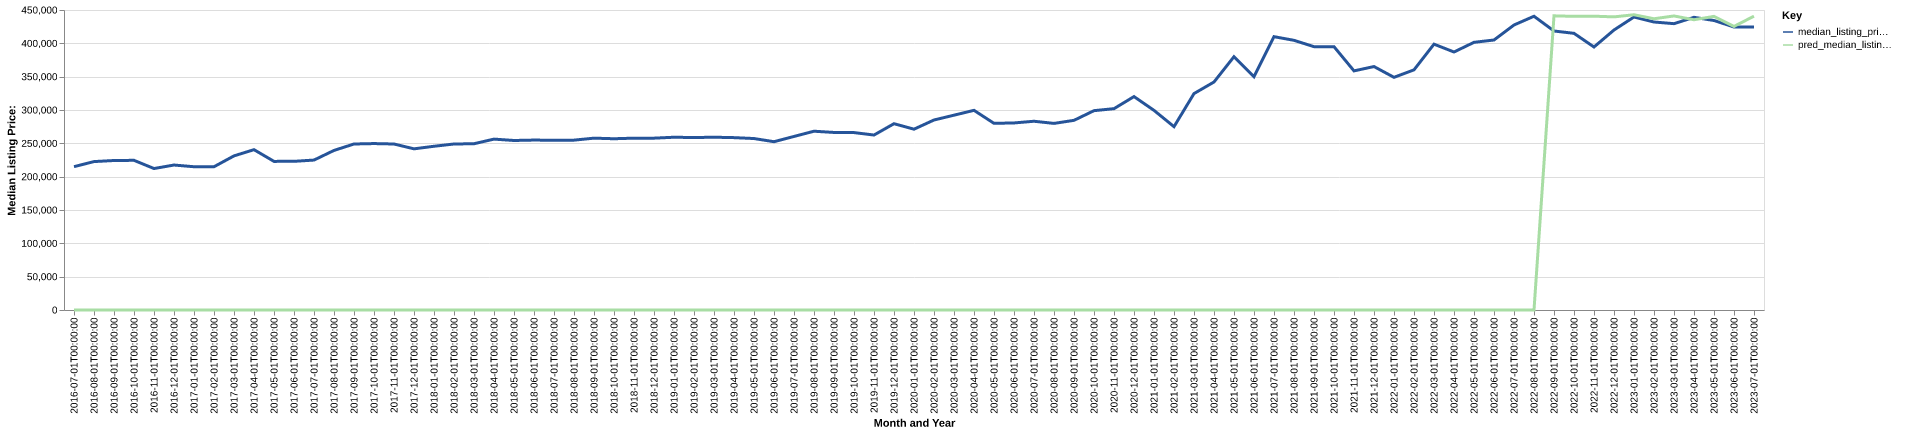

The table this chart was drawn from, first rows:
date, time_idx, median_listing_price, thirty_year_interest_rate_five, month, county_name, active_listing_count, median_days_on_market, pred_median_listing_price, month_year
2016-07-01, 0, 215000, 3.72, 7, pacific, wa, 205.0, 73.0, 0, Jul-2016
2016-08-01, 1, 222625, 3.73, 8, pacific, wa, 202.0, 84.0, 0, Aug-2016
2016-09-01, 2, 224250, 3.66, 9, pacific, wa, 202.0, 95.0, 0, Sep-2016
2016-10-01, 3, 224500, 3.64, 10, pacific, wa, 171.0, 109.0, 0, Oct-2016
2016-11-01, 4, 212200, 3.66, 11, pacific, wa, 157.0, 123.0, 0, Nov-2016
2016-12-01, 5, 217450, 3.48, 12, pacific, wa, 141.0, 127.0, 0, Dec-2016
2017-01-01, 6, 214900, 3.45, 1, pacific, wa, 117.0, 133.0, 0, Jan-2017
2017-02-01, 7, 214900, 3.5, 2, pacific, wa, 105.0, 143.0, 0, Feb-2017
2017-03-01, 8, 231175, 3.52, 3, pacific, wa, 114.0, 120.0, 0, Mar-2017
2017-04-01, 9, 240500, 4.03, 4, pacific, wa, 138.0, 60.0, 0, Apr-2017
2017-05-01, 10, 222925, 4.32, 5, pacific, wa, 151.0, 61.0, 0, May-2017
2017-06-01, 11, 223000, 4.2, 6, pacific, wa, 175.0, 64.0, 0, Jun-2017
2017-07-01, 12, 224900, 4.19, 7, pacific, wa, 195.0, 60.0, 0, Jul-2017
2017-08-01, 13, 239363, 4.3, 8, pacific, wa, 194.0, 73.0, 0, Aug-2017
2017-09-01, 14, 249000, 4.1, 9, pacific, wa, 178.0, 84.0, 0, Sep-2017
2017-10-01, 15, 249650, 4.05, 10, pacific, wa, 166.0, 99.0, 0, Oct-2017
2017-11-01, 16, 249000, 3.94, 11, pacific, wa, 169.0, 101.0, 0, Nov-2017
2017-12-01, 17, 241750, 4.03, 12, pacific, wa, 163.0, 102.0, 0, Dec-2017
2018-01-01, 18, 245600, 3.93, 1, pacific, wa, 156.0, 116.0, 0, Jan-2018
2018-02-01, 19, 249000, 3.83, 2, pacific, wa, 152.0, 109.0, 0, Feb-2018
2018-03-01, 20, 249400, 3.94, 3, pacific, wa, 149.0, 118.0, 0, Mar-2018
2018-04-01, 21, 256332, 3.95, 4, pacific, wa, 149.0, 80.0, 0, Apr-2018
2018-05-01, 22, 254263, 3.99, 5, pacific, wa, 166.0, 63.0, 0, May-2018
2018-06-01, 23, 254900, 4.15, 6, pacific, wa, 189.0, 60.0, 0, Jun-2018
2018-07-01, 24, 254607, 4.4, 7, pacific, wa, 208.0, 65.0, 0, Jul-2018
2018-08-01, 25, 254791, 4.46, 8, pacific, wa, 212.0, 71.0, 0, Aug-2018
2018-09-01, 26, 257763, 4.58, 9, pacific, wa, 218.0, 87.0, 0, Sep-2018
2018-10-01, 27, 256888, 4.66, 10, pacific, wa, 204.0, 104.0, 0, Oct-2018
2018-11-01, 28, 257763, 4.62, 11, pacific, wa, 197.0, 109.0, 0, Nov-2018
2018-12-01, 29, 257763, 4.54, 12, pacific, wa, 181.0, 98.0, 0, Dec-2018
2019-01-01, 30, 259141, 4.6, 1, pacific, wa, 158.0, 107.0, 0, Jan-2019
2019-02-01, 31, 258691, 4.72, 2, pacific, wa, 159.0, 115.0, 0, Feb-2019
2019-03-01, 32, 259171, 4.9, 3, pacific, wa, 156.0, 102.0, 0, Mar-2019
2019-04-01, 33, 258553, 4.94, 4, pacific, wa, 156.0, 71.0, 0, Apr-2019
2019-05-01, 34, 257191, 4.75, 5, pacific, wa, 165.0, 53.0, 0, May-2019
2019-06-01, 35, 252450, 4.51, 6, pacific, wa, 175.0, 54.0, 0, Jun-2019
2019-07-01, 36, 260325, 4.41, 7, pacific, wa, 169.0, 68.0, 0, Jul-2019
2019-08-01, 37, 268173, 4.41, 8, pacific, wa, 169.0, 72.0, 0, Aug-2019
2019-09-01, 38, 266332, 4.2, 9, pacific, wa, 170.0, 77.0, 0, Sep-2019
2019-10-01, 39, 266117, 4.14, 10, pacific, wa, 165.0, 84.0, 0, Oct-2019
2019-11-01, 40, 262450, 3.84, 11, pacific, wa, 150.0, 98.0, 0, Nov-2019
2019-12-01, 41, 279450, 3.81, 12, pacific, wa, 136.0, 111.0, 0, Dec-2019
2020-01-01, 42, 271225, 3.75, 1, pacific, wa, 128.0, 110.0, 0, Jan-2020
2020-02-01, 43, 285000, 3.73, 2, pacific, wa, 120.0, 101.0, 0, Feb-2020
2020-03-01, 44, 292225, 3.78, 3, pacific, wa, 128.0, 80.0, 0, Mar-2020
2020-04-01, 45, 299500, 3.75, 4, pacific, wa, 121.0, 86.0, 0, Apr-2020
2020-05-01, 46, 280000, 3.74, 5, pacific, wa, 127.0, 80.0, 0, May-2020
2020-06-01, 47, 280575, 3.72, 6, pacific, wa, 125.0, 67.0, 0, Jun-2020
2020-07-01, 48, 283124, 3.49, 7, pacific, wa, 131.0, 47.0, 0, Jul-2020
2020-08-01, 49, 279900, 3.65, 8, pacific, wa, 143.0, 50.0, 0, Aug-2020
2020-09-01, 50, 284500, 3.33, 9, pacific, wa, 121.0, 60.0, 0, Sep-2020
2020-10-01, 51, 299000, 3.28, 10, pacific, wa, 100.0, 54.0, 0, Oct-2020
2020-11-01, 52, 302000, 3.21, 11, pacific, wa, 74.0, 65.0, 0, Nov-2020
2020-12-01, 53, 320125, 3.07, 12, pacific, wa, 60.0, 76.0, 0, Dec-2020
2021-01-01, 54, 299450, 2.99, 1, pacific, wa, 53.0, 76.0, 0, Jan-2021
2021-02-01, 55, 275000, 2.93, 2, pacific, wa, 43.0, 48.0, 0, Feb-2021
2021-03-01, 56, 324625, 2.88, 3, pacific, wa, 46.0, 43.0, 0, Mar-2021
2021-04-01, 57, 342000, 2.84, 4, pacific, wa, 41.0, 39.0, 0, Apr-2021
2021-05-01, 58, 380000, 2.71, 5, pacific, wa, 33.0, 36.0, 0, May-2021
2021-06-01, 59, 349925, 2.79, 6, pacific, wa, 51.0, 22.0, 0, Jun-2021
... 25 more rows
